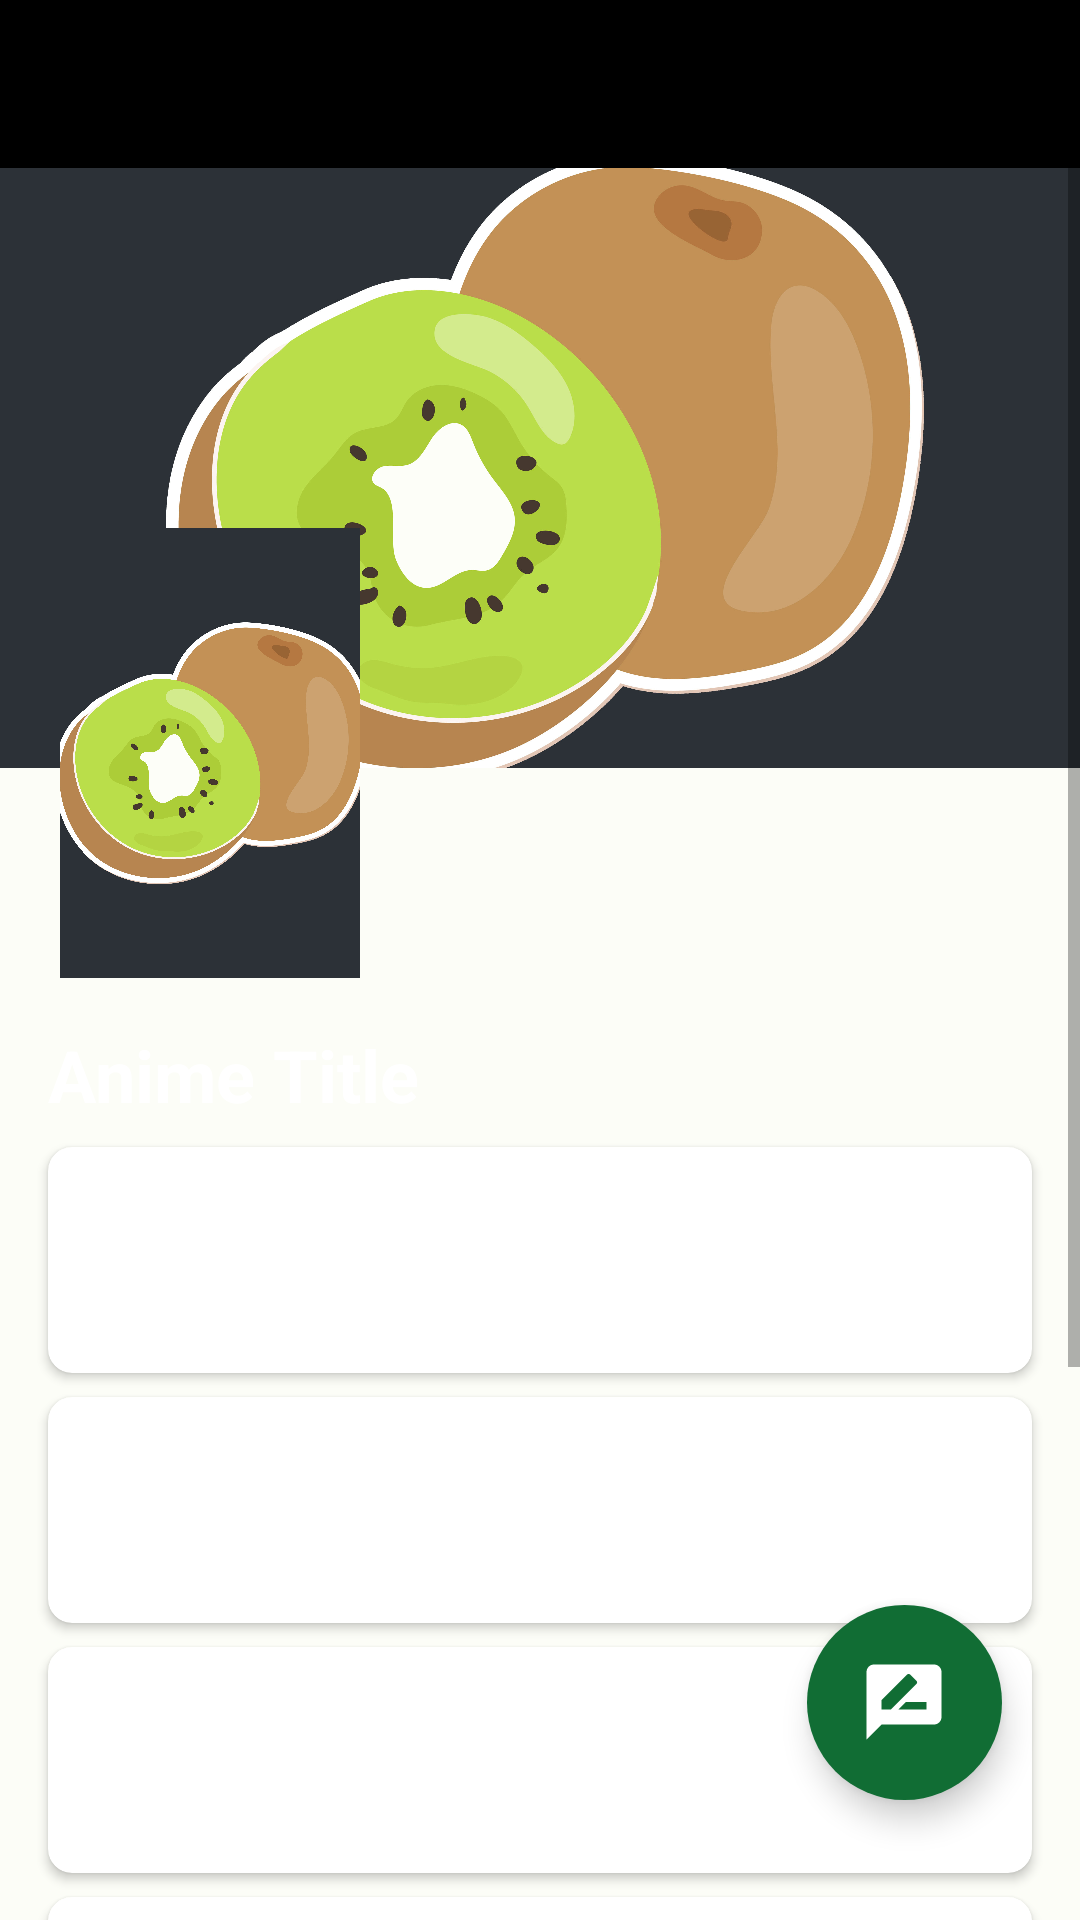

Produce the Android XML layout that renders to this screen, including the resource entries it uses.
<!-- AndroidManifest.xml: application theme Theme.Anikiwi -->
<!-- res/layout/activity_anime_data.xml -->
<?xml version="1.0" encoding="utf-8"?>
<FrameLayout xmlns:android="http://schemas.android.com/apk/res/android"
    xmlns:app="http://schemas.android.com/apk/res-auto"
    android:layout_width="match_parent"
    android:layout_height="match_parent">

    <ScrollView
        android:layout_width="match_parent"
        android:layout_height="match_parent">

        <LinearLayout
            android:id="@+id/container"
            android:layout_width="match_parent"
            android:layout_height="wrap_content"
            android:orientation="vertical">

            
            <include
                android:id="@+id/custom_Toolbar"
                layout="@layout/custom_toolbar_layout" />

            <RelativeLayout
                android:layout_width="wrap_content"
                android:layout_height="wrap_content">

                
                <ImageView
                    android:id="@+id/imageViewBackground"
                    android:layout_width="match_parent"
                    android:layout_height="200dp"
                    android:scaleType="centerCrop"
                    android:src="@drawable/kiwi" />

                
                <ImageView
                    android:id="@+id/imageViewPortrait"
                    android:layout_width="100dp"
                    android:layout_height="150dp"
                    android:scaleType="centerCrop"
                    android:layout_marginStart="20dp"
                    android:layout_marginTop="120dp"
                    android:src="@drawable/kiwi" />
            </RelativeLayout>

            
            <TextView
                android:id="@+id/textViewTitle"
                android:layout_width="wrap_content"
                android:layout_height="wrap_content"
                android:text="Anime Title"
                android:textSize="24sp"
                android:textStyle="bold"
                android:layout_marginTop="16dp"
                android:layout_marginStart="16dp"
                android:layout_marginEnd="16dp" />

            
            <androidx.cardview.widget.CardView
                android:layout_width="match_parent"
                android:layout_height="wrap_content"
                android:layout_marginTop="8dp"
                android:layout_marginStart="16dp"
                android:layout_marginEnd="16dp"
                app:cardCornerRadius="8dp">

                <LinearLayout
                    android:layout_width="match_parent"
                    android:layout_height="wrap_content"
                    android:orientation="vertical"
                    android:padding="16dp">

                    <TextView
                        android:layout_width="wrap_content"
                        android:layout_height="wrap_content"
                        android:text="Episodes"
                        android:textStyle="bold"
                        android:textSize="18sp" />

                    <TextView
                        android:id="@+id/textViewEpisodes"
                        android:layout_width="wrap_content"
                        android:layout_height="wrap_content"
                        android:text="1" />
                </LinearLayout>
            </androidx.cardview.widget.CardView>

            
            <androidx.cardview.widget.CardView
                android:layout_width="match_parent"
                android:layout_height="wrap_content"
                android:layout_marginTop="8dp"
                android:layout_marginStart="16dp"
                android:layout_marginEnd="16dp"
                app:cardCornerRadius="8dp">

                <LinearLayout
                    android:layout_width="match_parent"
                    android:layout_height="wrap_content"
                    android:orientation="vertical"
                    android:padding="16dp">

                    <TextView
                        android:layout_width="wrap_content"
                        android:layout_height="wrap_content"
                        android:text="Type"
                        android:textStyle="bold"
                        android:textSize="18sp" />

                    <TextView
                        android:id="@+id/textViewType"
                        android:layout_width="wrap_content"
                        android:layout_height="wrap_content"
                        android:text="Val" />
                </LinearLayout>
            </androidx.cardview.widget.CardView>

            
            <androidx.cardview.widget.CardView
                android:layout_width="match_parent"
                android:layout_height="wrap_content"
                android:layout_marginTop="8dp"
                android:layout_marginStart="16dp"
                android:layout_marginEnd="16dp"
                app:cardCornerRadius="8dp">

                <LinearLayout
                    android:layout_width="match_parent"
                    android:layout_height="wrap_content"
                    android:orientation="vertical"
                    android:padding="16dp">

                    <TextView
                        android:layout_width="wrap_content"
                        android:layout_height="wrap_content"
                        android:text="Status"
                        android:textStyle="bold"
                        android:textSize="18sp" />

                    <TextView
                        android:id="@+id/textViewStatus"
                        android:layout_width="wrap_content"
                        android:layout_height="wrap_content"
                        android:text="Value from API" />
                </LinearLayout>
            </androidx.cardview.widget.CardView>

            
            <androidx.cardview.widget.CardView
                android:layout_width="match_parent"
                android:layout_height="wrap_content"
                android:layout_marginTop="8dp"
                android:layout_marginStart="16dp"
                android:layout_marginEnd="16dp"
                app:cardCornerRadius="8dp">

                <LinearLayout
                    android:layout_width="match_parent"
                    android:layout_height="wrap_content"
                    android:orientation="vertical"
                    android:padding="16dp">

                    <TextView
                        android:layout_width="wrap_content"
                        android:layout_height="wrap_content"
                        android:text="Season And Year"
                        android:textStyle="bold"
                        android:textSize="18sp" />

                    <TextView
                        android:id="@+id/textViewSeasonYear"
                        android:layout_width="wrap_content"
                        android:layout_height="wrap_content"
                        android:text="Value from API" />
                </LinearLayout>
            </androidx.cardview.widget.CardView>
            
            <androidx.cardview.widget.CardView
                android:id="@+id/cardViewTags"
                android:layout_width="match_parent"
                android:layout_height="wrap_content"
                android:layout_marginTop="8dp"
                android:layout_marginStart="16dp"
                android:layout_marginEnd="16dp"
                android:layout_marginBottom="100dp"
                app:cardCornerRadius="8dp">

                <LinearLayout
                    android:layout_width="match_parent"
                    android:layout_height="wrap_content"
                    android:orientation="vertical"
                    android:padding="16dp">

                    <TextView
                        android:layout_width="wrap_content"
                        android:layout_height="wrap_content"
                        android:text="Tags"
                        android:textStyle="bold"
                        android:textSize="18sp" />

                    
                    <TextView
                        android:id="@+id/textViewTouchTags"
                        android:layout_width="wrap_content"
                        android:layout_height="wrap_content"
                        android:text="@string/touch_to_expand_the_tags"
                        android:layout_marginTop="8dp"
                        android:textColor="?colorOnSurfaceVariant"
                        android:visibility="visible"/>

                    
                    <TextView
                        android:id="@+id/textViewTags"
                        android:layout_width="wrap_content"
                        android:layout_height="wrap_content"
                        android:text="Tag1, Tag2, Tag3"
                        android:layout_marginTop="8dp"
                        android:visibility="gone"/>
                </LinearLayout>
            </androidx.cardview.widget.CardView>
        </LinearLayout>
    </ScrollView>

    
    <com.google.android.material.floatingactionbutton.FloatingActionButton
        android:id="@+id/buttonRateAnime"
        android:layout_width="wrap_content"
        android:layout_height="wrap_content"
        android:layout_gravity="bottom|end"
        android:layout_marginEnd="26dp"
        android:layout_marginBottom="40dp"
        android:src="@drawable/baseline_rate_review_28"
        app:backgroundTint="?colorPrimary"
        app:borderWidth="0dp"
        app:elevation="6dp"
        app:maxImageSize="30dp"
        app:fabCustomSize="65dp"
        android:contentDescription="Rate anime" />

</FrameLayout>
<!-- res/layout/custom_toolbar_layout.xml (included above) -->
<androidx.appcompat.widget.Toolbar
    xmlns:android="http://schemas.android.com/apk/res/android"
    xmlns:app="http://schemas.android.com/apk/res-auto"
    android:id="@+id/custom_Toolbar"
    android:layout_width="match_parent"
    android:layout_height="?attr/actionBarSize"
    android:background="@color/black"
    app:contentInsetStart="0dp"
    app:contentInsetStartWithNavigation="0dp">

    
    <TextView
        android:id="@+id/tvToolbarTitle"
        android:layout_width="wrap_content"
        android:layout_height="wrap_content"
        android:layout_gravity="start"
        android:layout_marginStart="15dp"
        android:textColor="@color/white"
        android:textSize="20sp"
        android:textStyle="bold" />

</androidx.appcompat.widget.Toolbar>
<!-- resources referenced by this layout -->
<resources>
  <color name="black">#FF000000</color>
  <color name="white">#FFFFFFFF</color>
  <!-- drawable baseline_rate_review_28 (drawable) -->
  <vector android:height="28dp" android:tint="#000000"
      android:viewportHeight="24" android:viewportWidth="24"
      android:width="28dp" xmlns:android="http://schemas.android.com/apk/res/android">
      <path android:fillColor="@android:color/white" android:pathData="M20,2L4,2c-1.1,0 -1.99,0.9 -1.99,2L2,22l4,-4h14c1.1,0 2,-0.9 2,-2L22,4c0,-1.1 -0.9,-2 -2,-2zM6,14v-2.47l6.88,-6.88c0.2,-0.2 0.51,-0.2 0.71,0l1.77,1.77c0.2,0.2 0.2,0.51 0,0.71L8.47,14L6,14zM18,14h-7.5l2,-2L18,12v2z"/>
  </vector>
  <color name="md_theme_light_primary">#116D34</color>
  <color name="md_theme_light_onPrimary">#FFFFFF</color>
  <color name="md_theme_light_primaryContainer">#9FF6AE</color>
  <color name="md_theme_light_onPrimaryContainer">#00210A</color>
  <color name="color34">#86A59C</color>
  <color name="md_theme_light_secondary">#006B5B</color>
  <color name="md_theme_light_onSecondary">#FFFFFF</color>
  <color name="md_theme_light_secondaryContainer">#79F8DC</color>
  <color name="md_theme_light_onSecondaryContainer">#00201A</color>
  <color name="teal_700">#FF018786</color>
  <color name="md_theme_light_tertiary">#39656D</color>
  <color name="md_theme_light_onTertiary">#FFFFFF</color>
  <color name="md_theme_light_tertiaryContainer">#BDEAF4</color>
  <color name="md_theme_light_onTertiaryContainer">#001F25</color>
  <color name="md_theme_light_error">#BA1A1A</color>
  <color name="md_theme_light_errorContainer">#FFDAD6</color>
  <color name="md_theme_light_onError">#FFFFFF</color>
  <color name="md_theme_light_onErrorContainer">#410002</color>
  <color name="md_theme_light_background">#FCFDF7</color>
  <color name="md_theme_light_onBackground">#1A1C19</color>
  <color name="md_theme_light_surface">#FCFDF7</color>
  <color name="md_theme_light_onSurface">#1A1C19</color>
  <color name="md_theme_light_surfaceVariant">#DDE5DA</color>
  <color name="md_theme_light_onSurfaceVariant">#414941</color>
  <color name="md_theme_light_outline">#727970</color>
  <color name="md_theme_light_inverseOnSurface">#F0F1EC</color>
  <color name="md_theme_light_inverseSurface">#2E312E</color>
  <color name="md_theme_light_inversePrimary">#84D994</color>
  <style name="OverFlowButton" parent="Widget.AppCompat.Light.ActionButton.Overflow">
          <item name="android:tint">?colorOnPrimary</item>
      </style>
  <style name="CustomMenuItemStyle" parent="@android:style/TextAppearance.Widget.IconMenu.Item">
          <item name="android:textColor">?colorPrimary</item>
          <item name="android:textSize">18sp</item>
      </style>
</resources>
